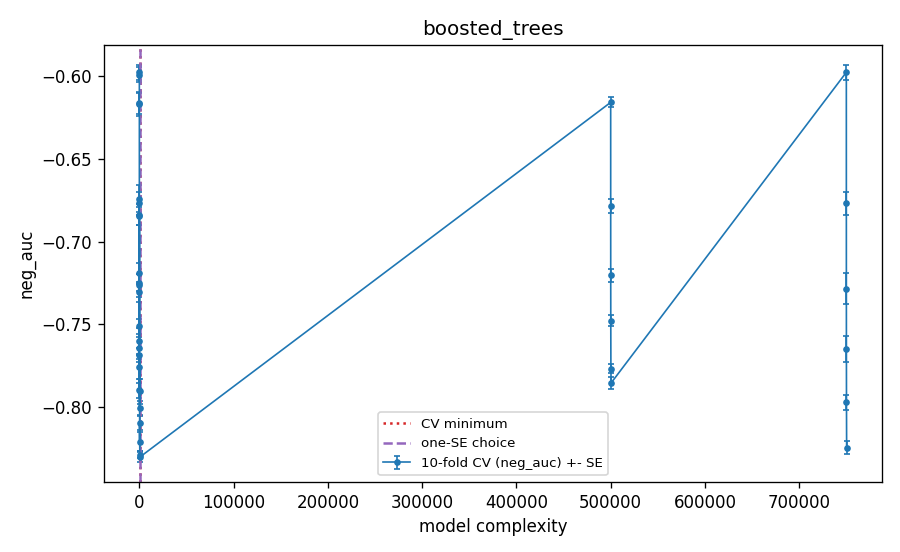

Source data for this figure (header and first rows):
frac, J, loss, k, M, complexity, cv_neg_auc, cv_se, cv_auc, cv_log_loss, val_auc_tuning_fit, cv_error_pooled_youden, is_cv_min, is_one_se, is_one_se_plain
1.0, 4, log_loss, 600, 2, 8.0, -0.5989, 0.004445, 0.5989, 0.3274, 0.6148, 0.296, False, False, False
1.0, 4, log_loss, 600, 5, 20.0, -0.6741, 0.008289, 0.6741, 0.3191, 0.68, 0.3023, False, False, False
1.0, 4, log_loss, 600, 10, 40.0, -0.7193, 0.006445, 0.7193, 0.317, 0.7273, 0.3297, False, False, False
1.0, 4, log_loss, 600, 20, 80.0, -0.7514, 0.004292, 0.7514, 0.3269, 0.7666, 0.3503, False, False, False
1.0, 4, log_loss, 600, 40, 160.0, -0.7761, 0.007327, 0.7761, 0.3525, 0.788, 0.2994, False, False, False
1.0, 4, log_loss, 600, 80, 320.0, -0.7907, 0.007663, 0.7907, 0.4109, 0.8068, 0.2784, False, False, False
1.0, 4, exponential, 600, 2, 8.0, -0.5975, 0.004609, 0.5975, 0.3172, 0.6189, 0.2859, False, False, False
1.0, 4, exponential, 600, 5, 20.0, -0.6768, 0.006947, 0.6768, 0.3059, 0.6846, 0.2807, False, False, False
1.0, 4, exponential, 600, 10, 40.0, -0.7266, 0.006802, 0.7266, 0.2945, 0.7459, 0.2963, False, False, False
1.0, 4, exponential, 600, 20, 80.0, -0.76, 0.007911, 0.76, 0.2834, 0.7746, 0.2843, False, False, False
1.0, 4, exponential, 600, 40, 160.0, -0.7901, 0.004653, 0.7901, 0.2737, 0.8009, 0.2947, False, False, False
1.0, 4, exponential, 600, 80, 320.0, -0.8213, 0.005746, 0.8213, 0.2652, 0.8276, 0.2269, False, False, False
1.0, 6, exponential, 600, 2, 12.0, -0.6164, 0.006256, 0.6164, 0.3153, 0.644, 0.3556, False, False, False
1.0, 6, exponential, 600, 5, 30.0, -0.6837, 0.006243, 0.6837, 0.3044, 0.6994, 0.2878, False, False, False
1.0, 6, exponential, 600, 10, 60.0, -0.725, 0.005233, 0.725, 0.2954, 0.7479, 0.3562, False, False, False
1.0, 6, exponential, 600, 20, 120.0, -0.7645, 0.006741, 0.7645, 0.2827, 0.7772, 0.2756, False, False, False
1.0, 6, exponential, 600, 40, 240.0, -0.8007, 0.004196, 0.8007, 0.2743, 0.8122, 0.247, False, False, False
1.0, 6, exponential, 600, 80, 480.0, -0.829, 0.002128, 0.829, 0.2762, 0.8427, 0.2077, False, True, True
1.0, 8, exponential, 600, 2, 16.0, -0.6168, 0.007021, 0.6168, 0.3154, 0.6389, 0.3437, False, False, False
1.0, 8, exponential, 600, 5, 40.0, -0.6845, 0.005581, 0.6845, 0.3043, 0.6958, 0.3186, False, False, False
1.0, 8, exponential, 600, 10, 80.0, -0.7308, 0.006042, 0.7308, 0.2941, 0.7472, 0.3214, False, False, False
1.0, 8, exponential, 600, 20, 160.0, -0.7687, 0.004457, 0.7687, 0.2846, 0.791, 0.2303, False, False, False
1.0, 8, exponential, 600, 40, 320.0, -0.8098, 0.004043, 0.8098, 0.278, 0.826, 0.2717, False, False, False
1.0, 8, exponential, 600, 80, 640.0, -0.8305, 0.00313, 0.8305, 0.2929, 0.8462, 0.2447, True, False, False
0.5, 6, log_loss, 300, 2, 500012, -0.6157, 0.003089, 0.6157, 0.328, 0.6395, 0.3189, False, False, False
0.5, 6, log_loss, 300, 5, 500030, -0.6785, 0.004142, 0.6785, 0.3273, 0.6922, 0.3535, False, False, False
0.5, 6, log_loss, 300, 10, 500060, -0.7205, 0.003784, 0.7205, 0.3348, 0.7435, 0.3239, False, False, False
0.5, 6, log_loss, 300, 20, 500120, -0.7479, 0.00329, 0.7479, 0.3594, 0.7753, 0.2988, False, False, False
0.5, 6, log_loss, 300, 40, 500240, -0.7769, 0.002804, 0.7769, 0.3979, 0.7944, 0.2592, False, False, False
0.5, 6, log_loss, 300, 80, 500480, -0.7856, 0.003366, 0.7856, 0.4598, 0.805, 0.2645, False, False, False
0.25, 4, exponential, 150, 2, 750008, -0.5975, 0.004609, 0.5975, 0.3172, 0.6189, 0.2859, False, False, False
0.25, 4, exponential, 150, 5, 750020, -0.6768, 0.006947, 0.6768, 0.3059, 0.6846, 0.2807, False, False, False
0.25, 4, exponential, 150, 10, 750040, -0.7285, 0.009311, 0.7285, 0.2937, 0.7543, 0.3438, False, False, False
0.25, 4, exponential, 150, 20, 750080, -0.7649, 0.007762, 0.7649, 0.2824, 0.782, 0.2155, False, False, False
0.25, 4, exponential, 150, 40, 750160, -0.7974, 0.004561, 0.7974, 0.2716, 0.8129, 0.251, False, False, False
0.25, 4, exponential, 150, 80, 750320, -0.8248, 0.00387, 0.8248, 0.266, 0.8342, 0.2432, False, False, False
